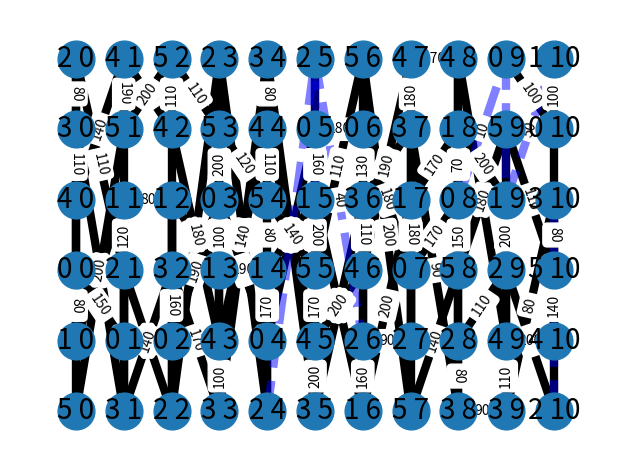

Write the Python code that produced this figure.
import time
import numpy as np
import matplotlib.pyplot as plt
import networkx as nx

grp = nx.Graph()
height = 5
width = 10

# WATER = 0
# VEGETATION = 1
# DIRT = 2
# MOUNTAINS = 3
# ICE = 4

SCLCostArray = np.matrix([[100, 100, 100, 90, 100],[100, 10, 40, 40, 100],[100, 40, 0, 80, 70],[90, 10, 80, 90, 100],[100, 100, 70, 100, 80]])
# SCLCostArray = np.matrix([[80, 60, 0, 100, 100],[100, 10, 0, 90, 100],[80, 40, 0, 100, 80],[90, 40, 0, 90, 100],[100, 0, 0, 100, 80]])
print(SCLCostArray)
def getCost(pos1, pos2, filterType):
    return filterType[pos1, pos2]
def changeEdgeWeight(grp, n1, n2, n1Terrain, n2Terrain, filterType):
    oldWeight = grp.get_edge_data(n1, n2)["weight"]
    grp.add_edge(n1, n2, weight = oldWeight + getCost(n1Terrain,n2Terrain, filterType))

def updateWeights(grp, weigthArray, filterType):
    for i in range(0, height + 1):
        for j in range(0,width + 1):
            if i > 0:
                changeEdgeWeight(grp, str(i) + ' ' + str(j), str(i - 1) + ' ' + str(j), weigthArray[i][j], weigthArray[i - 1][j], filterType)
            if j < width:
                changeEdgeWeight(grp, str(i) + ' ' + str(j), str(i) + ' ' + str(j + 1), weigthArray[i][j], weigthArray[i][j + 1], filterType)

def generateGraph(grp):
    for i in range(0,height + 1):
        for j in range(0,width + 1):
            grp.add_node(str(i) + ' ' + str(j), layer = j)
            if i > 0:
                grp.add_edge(str(i) + ' ' + str(j), str(i - 1) + ' ' + str(j), weight = 0)
    #            if j < width:
    #                grp.add_edge(str(i) + str(j), str(i - 1) + str(j + 1), weight=random.randint(0, 101))
            if j < width:
                grp.add_edge(str(i) + ' ' + str(j), str(i) + ' ' + str(j + 1), weight = 0)
    #            if i < height:
    #                grp.add_edge(str(i) + str(j), str(i + 1) + str(j + 1), weight=random.randint(0, 101))
    return grp

def printGraph(grp):
    elarge = [(u, v) for (u, v, d) in grp.edges(data=True) if d["weight"] > 50]
    esmall = [(u, v) for (u, v, d) in grp.edges(data=True) if d["weight"] <= 50]

    pos = nx.multipartite_layout(grp, subset_key="layer")  # positions for all nodes - seed for reproducibility

    # nodes
    nx.draw_networkx_nodes(grp, pos, node_size=700)

    # edges
    nx.draw_networkx_edges(grp, pos, edgelist=elarge, width=6)
    nx.draw_networkx_edges(
        grp, pos, edgelist=esmall, width=6, alpha=0.5, edge_color="b", style="dashed"
    )

    # node labels
    nx.draw_networkx_labels(grp, pos, font_size=20, font_family="sans-serif")
    # edge weight labels
    edge_labels = nx.get_edge_attributes(grp, "weight")
    nx.draw_networkx_edge_labels(grp, pos, edge_labels)

    ax = plt.gca()
    ax.margins(0.08)
    plt.axis("off")
    plt.tight_layout()
    plt.show()

def dist(a, b):
    (x1, y1) = a
    (x2, y2) = b
    return abs(x2-x1) + abs(y2-y1)

def getAStarPath(grp, pix1x, pix1y, pix2x, pix2y):
    tic = time.perf_counter()
    pathList = nx.astar_path(grp, str(pix1x) + ' ' + str(pix1y), str(pix2x) + ' ' + str(pix2y), weight='weight')
    print(pathList)
    pathPixPos = []
    for pix in pathList:
        temp = pix.split()
        pathPixPos.append((int(temp[0]), int(temp[1])))
    print(pathPixPos)
    pathCostLis = []
    for n in range(0, len(pathList) - 1):
        pathCostLis.append(grp.get_edge_data(pathList[n], pathList[n + 1])["weight"])
    print(pathCostLis)
    toc = time.perf_counter()
    print(f"Path found in {toc - tic:0.4f} seconds")
    return((pathPixPos, pathCostLis))

testArray = np.random.randint(5, size=(height + 1,width + 1))
print(testArray)
testArray2 = np.random.randint(5, size=(height + 1,width + 1))
print(testArray2)

tic = time.perf_counter()
grp = generateGraph(grp)
toc = time.perf_counter()
updateWeights(grp, testArray, SCLCostArray)
updateWeights(grp, testArray2, SCLCostArray)
print(f"Graph generated in {toc - tic:0.4f} seconds")

#print(nx.astar_path(grp, '00', '99'))

getAStarPath(grp, 1, 1, 4, 7)

printGraph(grp)
